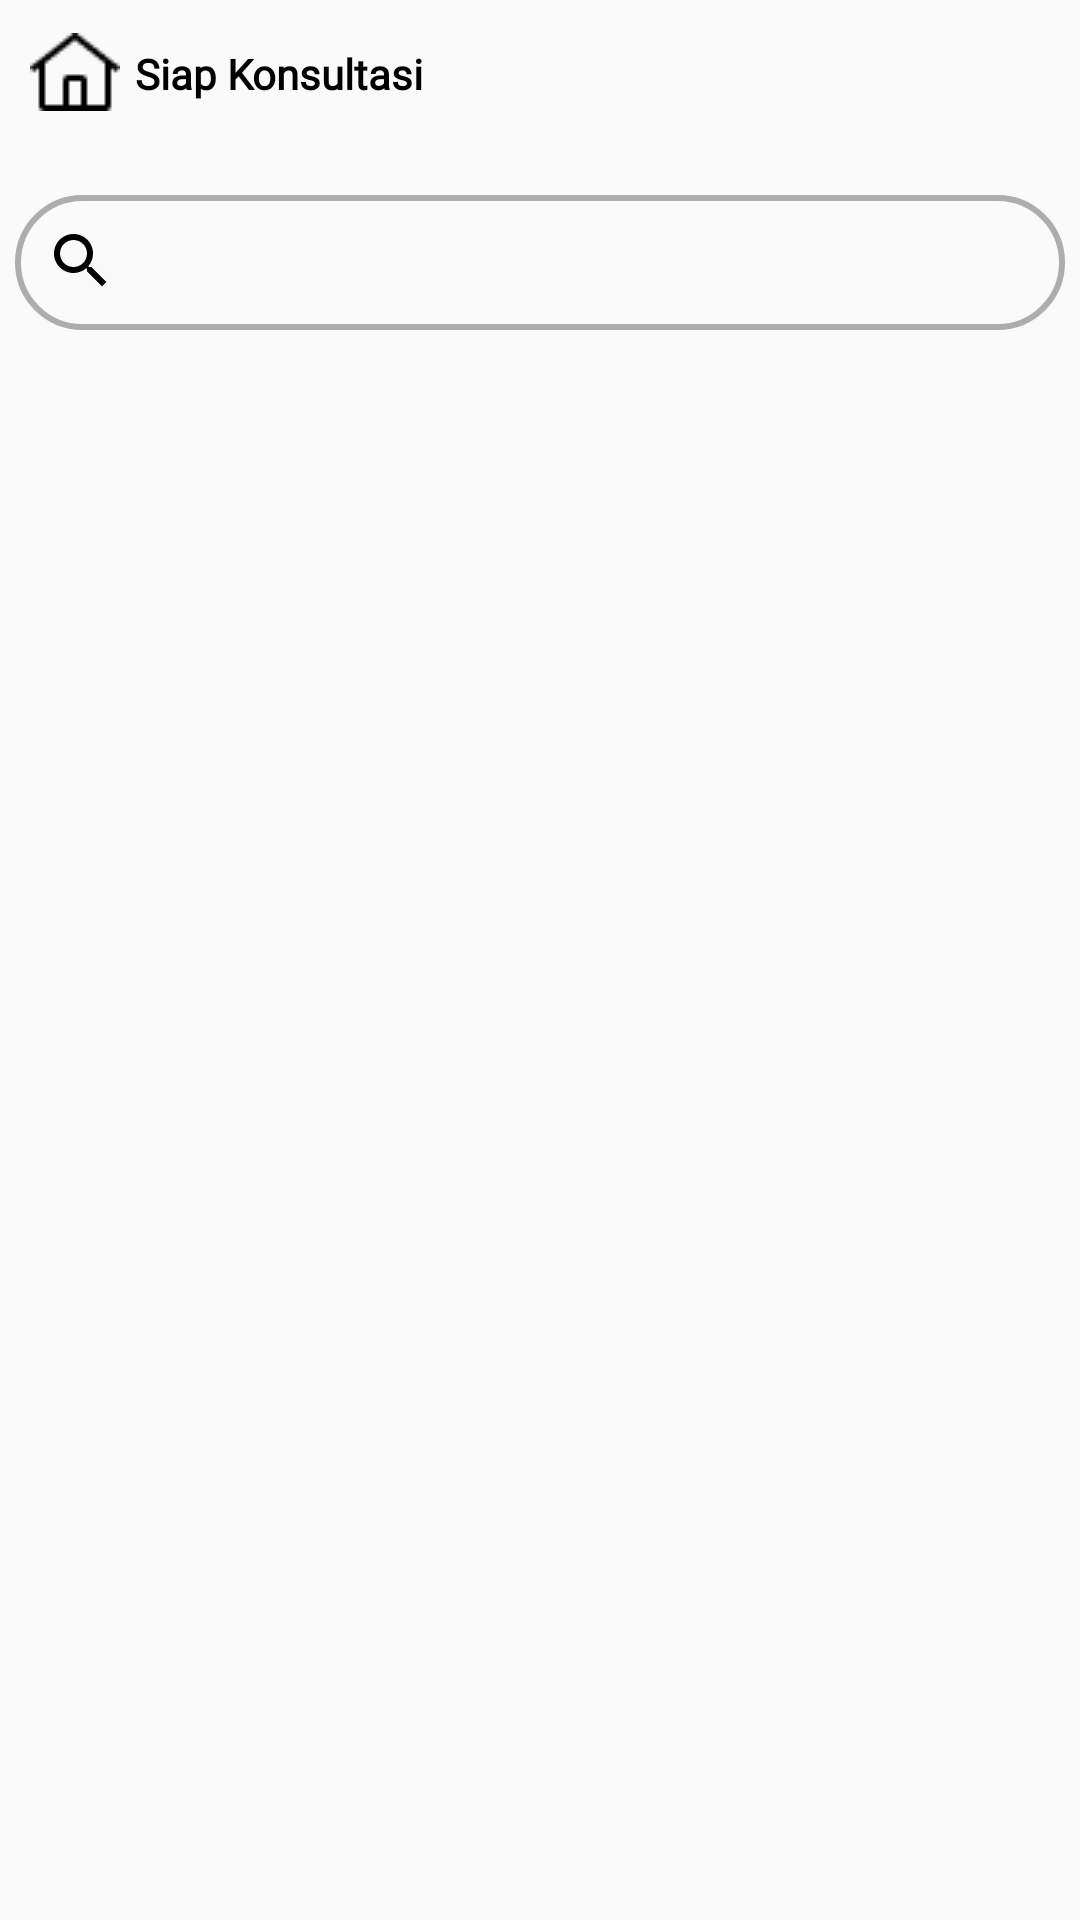

Android layout source for this screen:
<!-- AndroidManifest.xml: application theme Theme.Projek_mobile -->
<!-- res/layout/activity_konsultas.xml -->
<?xml version="1.0" encoding="utf-8"?>
<RelativeLayout xmlns:android="http://schemas.android.com/apk/res/android"
    xmlns:app="http://schemas.android.com/apk/res-auto"
    xmlns:tools="http://schemas.android.com/tools"
    android:layout_width="match_parent"
    android:layout_height="match_parent"
    tools:context=".konsultas">

    <LinearLayout
        android:layout_width="match_parent"
        android:layout_height="wrap_content"
        android:orientation="horizontal">
        <ImageButton
            android:id="@+id/beranda2"
            android:layout_width="wrap_content"
            android:layout_height="wrap_content"
            android:background="@color/transparan"
            android:paddingTop="11dp"
            android:paddingLeft="10dp"
            android:src="@drawable/home_black"/>
        <TextView
            android:layout_width="wrap_content"
            android:layout_height="wrap_content"
            android:text="Siap Konsultasi"
            android:textColor="@color/primaryColor"
            android:paddingTop="15dp"
            android:paddingLeft="5dp"
            android:fontFamily="@font/poppinsmedium"
            android:textStyle="bold"/>
    </LinearLayout>

    <LinearLayout
        android:layout_width="match_parent"
        android:layout_height="wrap_content"
        android:orientation="vertical"
        android:paddingTop="20dp">
        <EditText
            android:layout_width="wrap_content"
            android:layout_height="wrap_content"
            android:drawableLeft="@drawable/pencarian"
            android:layout_marginTop="45dp"
            android:background="@drawable/pencarian_beranda"
            android:width="350dp"
            android:layout_gravity="center"
            android:paddingTop="10dp"
            android:paddingLeft="10dp"/>

        <androidx.recyclerview.widget.RecyclerView
            android:id="@+id/rv_konsul"
            android:layout_width="match_parent"
            android:layout_height="wrap_content"
            android:orientation="vertical"
            android:padding="10dp"/>

    </LinearLayout>




</RelativeLayout>
<!-- resources referenced by this layout -->
<resources>
  <color name="primaryColor">#000000</color>
  <color name="transparan">#00FFFFFF</color>
  <!-- drawable home_black: png bitmap (drawable, 364 bytes) -->
  <!-- drawable pencarian (drawable) -->
  <vector android:height="35dp" android:tint="#000000"
      android:viewportHeight="35" android:viewportWidth="35"
      android:width="35dp" xmlns:android="http://schemas.android.com/apk/res/android">
      <path android:fillColor="@android:color/white" android:pathData="M15.5,14h-0.79l-0.28,-0.27C15.41,12.59 16,11.11 16,9.5 16,5.91 13.09,3 9.5,3S3,5.91 3,9.5 5.91,16 9.5,16c1.61,0 3.09,-0.59 4.23,-1.57l0.27,0.28v0.79l5,4.99L20.49,19l-4.99,-5zM9.5,14C7.01,14 5,11.99 5,9.5S7.01,5 9.5,5 14,7.01 14,9.5 11.99,14 9.5,14z"/>
  </vector>
  <!-- drawable pencarian_beranda (drawable) -->
  <?xml version="1.0" encoding="utf-8"?>
  <selector xmlns:android="http://schemas.android.com/apk/res/android">
      <item>
          <shape>
              <corners android:radius="60dp"/>
              <stroke android:color="@color/abu" android:width="2dp"/>
          </shape>
      </item>
  </selector>
  <style name="Theme.Projek_mobile" parent="Theme.AppCompat.Light.NoActionBar">
          <item name="colorPrimary">@color/primaryColor</item>
          <item name="colorSecondary">@color/secondaryColor</item>
          <item name="colorAccent">@color/white</item>
          <item name="color">@color/abu</item>
          <item name="color">@color/green</item>
          <item name="color">@color/transparan</item>
          <item name="color">@color/grey</item>
  
      </style>
  <color name="abu">#AFACAC</color>
  <color name="secondaryColor">#699BF7</color>
  <color name="white">#FFFFFF</color>
  <color name="green">#76CB4E</color>
  <color name="grey">#9ADFDFDF</color>
</resources>
